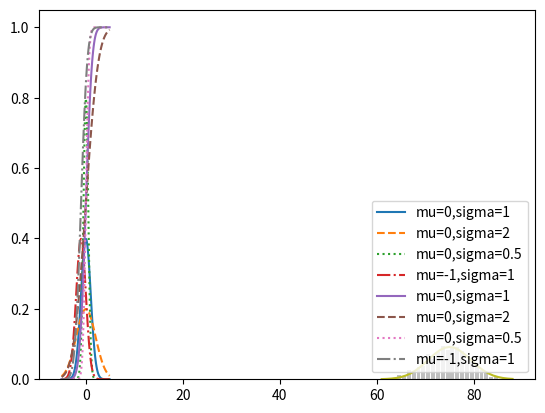

The matplotlib source for this figure:
from collections import Counter
import math, random

from matplotlib import pyplot as plt

def random_kid():
    return random.choice(["boy", "girl"])

def uniform_pdf(x):
    return 1 if x >= 0 and x < 1 else 0

def uniform_cdf(x):
    "returns the probability that a uniform random variable is less than x"
    if x < 0:   return 0    # uniform random is never less than 0
    elif x < 1: return x    # e.g. P(X < 0.4) = 0.4
    else:       return 1    # uniform random is always less than 1

def normal_pdf(x, mu=0, sigma=1):
    sqrt_two_pi = math.sqrt(2 * math.pi)
    return (math.exp(-(x-mu) ** 2 / 2 / sigma ** 2) / (sqrt_two_pi * sigma))

def plot_normal_pdfs(plt):
    xs = [x / 10.0 for x in range(-50, 50)]
    plt.plot(xs,[normal_pdf(x,sigma=1) for x in xs],'-',label='mu=0,sigma=1')
    plt.plot(xs,[normal_pdf(x,sigma=2) for x in xs],'--',label='mu=0,sigma=2')
    plt.plot(xs,[normal_pdf(x,sigma=0.5) for x in xs],':',label='mu=0,sigma=0.5')
    plt.plot(xs,[normal_pdf(x,mu=-1)   for x in xs],'-.',label='mu=-1,sigma=1')
    plt.legend()
    plt.show()

def normal_cdf(x, mu=0,sigma=1):
    return (1 + math.erf((x - mu) / math.sqrt(2) / sigma)) / 2

def plot_normal_cdfs(plt):
    xs = [x / 10.0 for x in range(-50, 50)]
    plt.plot(xs,[normal_cdf(x,sigma=1) for x in xs],'-',label='mu=0,sigma=1')
    plt.plot(xs,[normal_cdf(x,sigma=2) for x in xs],'--',label='mu=0,sigma=2')
    plt.plot(xs,[normal_cdf(x,sigma=0.5) for x in xs],':',label='mu=0,sigma=0.5')
    plt.plot(xs,[normal_cdf(x,mu=-1) for x in xs],'-.',label='mu=-1,sigma=1')
    plt.legend(loc=4) # bottom right
    plt.show()

def inverse_normal_cdf(p, mu=0, sigma=1, tolerance=0.00001):
    """find approximate inverse using binary search"""

    # if not standard, compute standard and rescale
    if mu != 0 or sigma != 1:
        return mu + sigma * inverse_normal_cdf(p, tolerance=tolerance)

    low_z, low_p = -10.0, 0            # normal_cdf(-10) is (very close to) 0
    hi_z,  hi_p  =  10.0, 1            # normal_cdf(10)  is (very close to) 1
    while hi_z - low_z > tolerance:
        mid_z = (low_z + hi_z) / 2     # consider the midpoint
        mid_p = normal_cdf(mid_z)      # and the cdf's value there
        if mid_p < p:
            # midpoint is still too low, search above it
            low_z, low_p = mid_z, mid_p
        elif mid_p > p:
            # midpoint is still too high, search below it
            hi_z, hi_p = mid_z, mid_p
        else:
            break

    return mid_z

def bernoulli_trial(p):
    return 1 if random.random() < p else 0

def binomial(p, n):
    return sum(bernoulli_trial(p) for _ in range(n))

def make_hist(p, n, num_points):

    data = [binomial(p, n) for _ in range(num_points)]

    # use a bar chart to show the actual binomial samples
    histogram = Counter(data)
    plt.bar([x - 0.4 for x in histogram.keys()],
            [v / num_points for v in histogram.values()],
            0.8,
            color='0.75')

    mu = p * n
    sigma = math.sqrt(n * p * (1 - p))

    # use a line chart to show the normal approximation
    xs = range(min(data), max(data) + 1)
    ys = [normal_cdf(i + 0.5, mu, sigma) - normal_cdf(i - 0.5, mu, sigma)
          for i in xs]
    plt.plot(xs,ys)
    plt.show()



if __name__ == "__main__":

    plot_normal_pdfs(plt)
    plot_normal_cdfs(plt)
    make_hist(0.75, 100, 1000)
    # CONDITIONAL PROBABILITY
    #

    both_girls = 0
    older_girl = 0
    either_girl = 0

    random.seed(0)
    for _ in range(10000):
        younger = random_kid()
        older = random_kid()
        if older == "girl":
            older_girl += 1
        if older == "girl" and younger == "girl":
            both_girls += 1
        if older == "girl" or younger == "girl":
            either_girl += 1

    print("P(both | older):", both_girls / older_girl)      # 0.514 ~ 1/2
    print("P(both | either): ", both_girls / either_girl)   # 0.342 ~ 1/3
